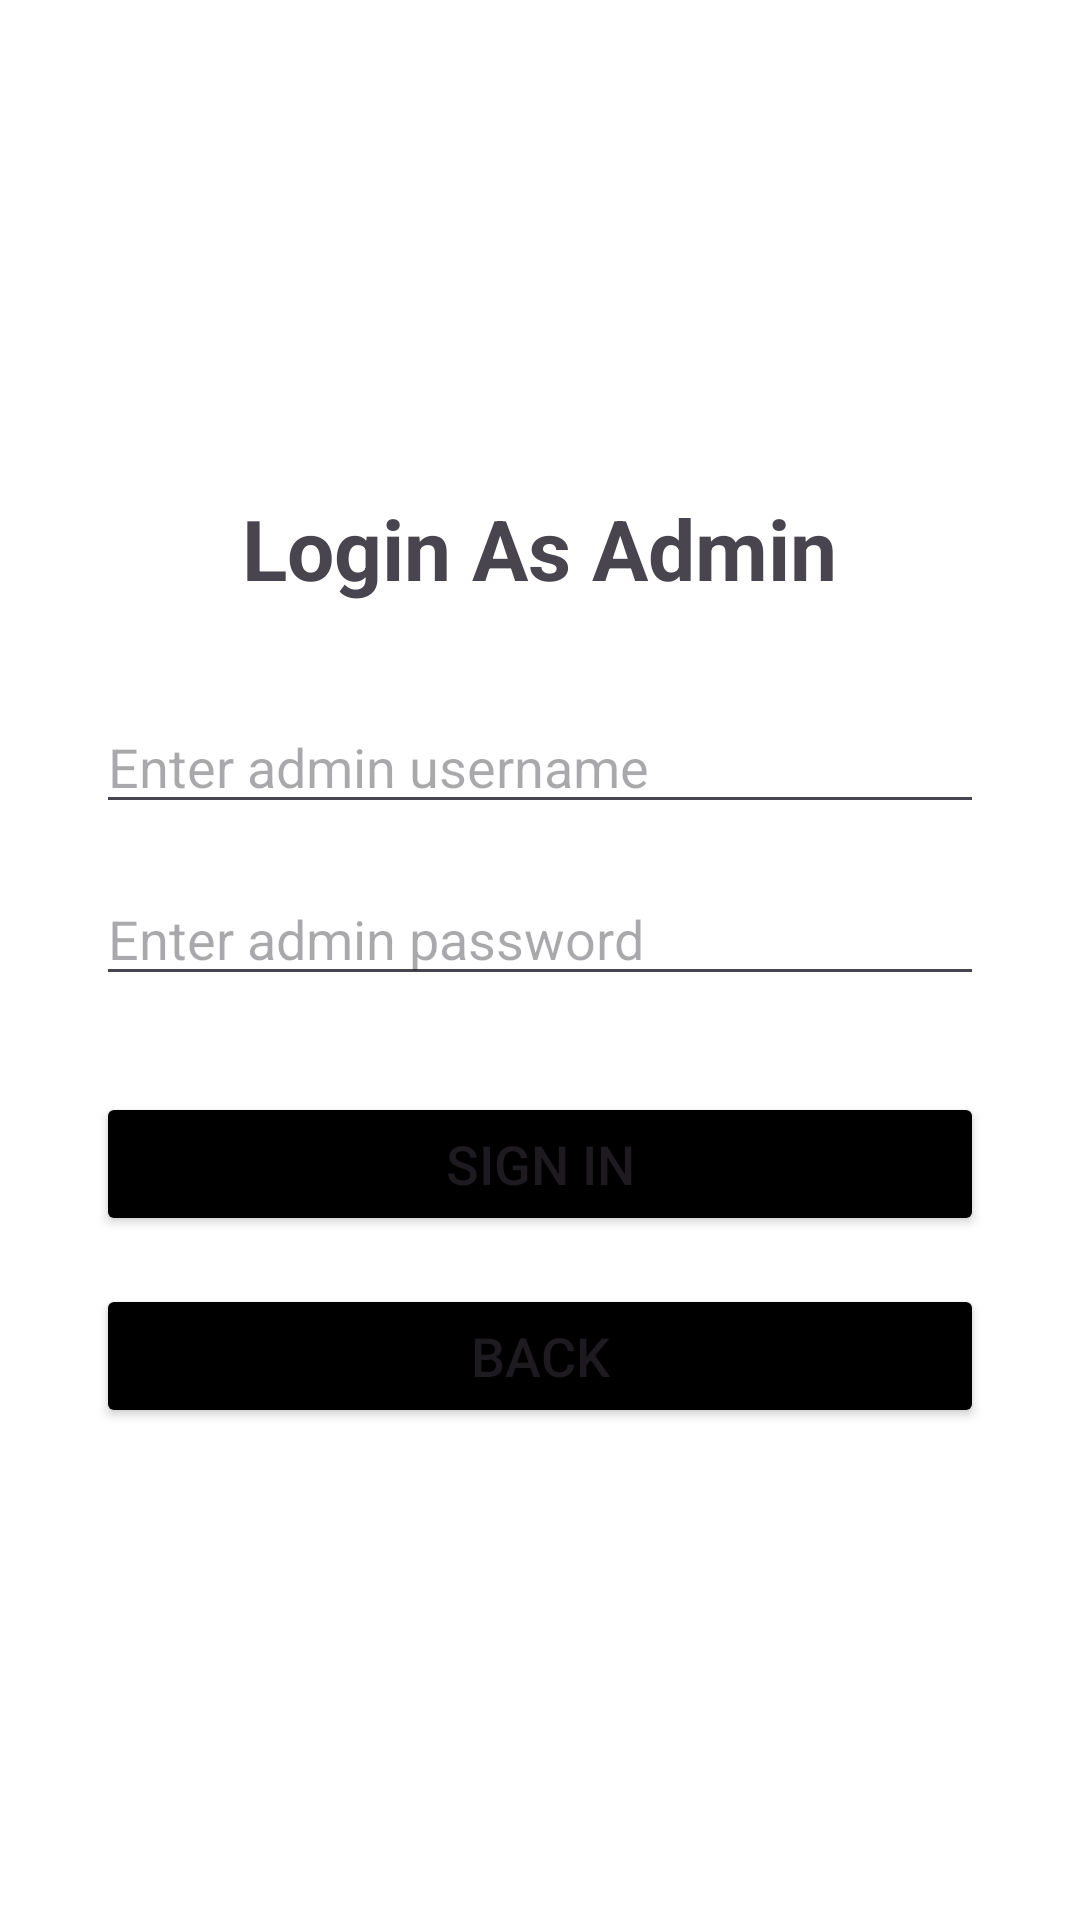

This screen was rendered from an Android layout file. Write that file and the resources it references.
<!-- AndroidManifest.xml: application theme Theme.Lotterize -->
<!-- res/layout/admin_login.xml -->
<?xml version="1.0" encoding="utf-8"?>
<LinearLayout xmlns:android="http://schemas.android.com/apk/res/android"
    android:orientation="vertical"
    android:layout_width="match_parent"
    android:layout_height="match_parent"
    android:padding="32dp"
    android:gravity="center_vertical"
    android:background="@android:color/white">

    <TextView
        android:layout_width="wrap_content"
        android:layout_height="wrap_content"
        android:text="Login As Admin"
        android:textSize="28sp"
        android:textStyle="bold"
        android:layout_gravity="center_horizontal"
        android:layout_marginBottom="32dp"/>

    <EditText
        android:id="@+id/editTextAdminUsername"
        android:layout_width="match_parent"
        android:layout_height="wrap_content"
        android:hint="Enter admin username"
        android:inputType="textPersonName"
        android:layout_marginBottom="16dp"/>

    <EditText
        android:id="@+id/editTextAdminPassword"
        android:layout_width="match_parent"
        android:layout_height="wrap_content"
        android:hint="Enter admin password"
        android:inputType="textPassword"
        android:layout_marginBottom="32dp"/>

    <Button
        android:id="@+id/buttonSignInAdmin"
        android:layout_width="match_parent"
        android:layout_height="wrap_content"
        android:text="Sign in"
        android:backgroundTint="@color/black"
        android:textSize="18sp"
        android:layout_marginBottom="16dp"/>

    <Button
        android:id="@+id/buttonBackFromAdminLogin"
        android:layout_width="match_parent"
        android:backgroundTint="@color/black"
        android:layout_height="wrap_content"
        android:text="Back"
        android:textSize="18sp"/>

</LinearLayout>
<!-- resources referenced by this layout -->
<resources>
  <color name="black">#FF000000</color>
  <style name="Theme.Lotterize" parent="Theme.MaterialComponents.DayNight.NoActionBar">
          
          <item name="colorPrimary">@color/white</item>
          <item name="colorPrimaryVariant">@color/white</item>
          <item name="colorOnPrimary">@color/black</item>
          
          <item name="colorSecondary">@color/white</item>
          <item name="colorSecondaryVariant">@color/white</item>
          <item name="colorOnSecondary">@color/black</item>
          
          <item name="android:statusBarColor">?attr/colorPrimary</item>
          
      </style>
  <color name="white">#FFFFFFFF</color>
</resources>
